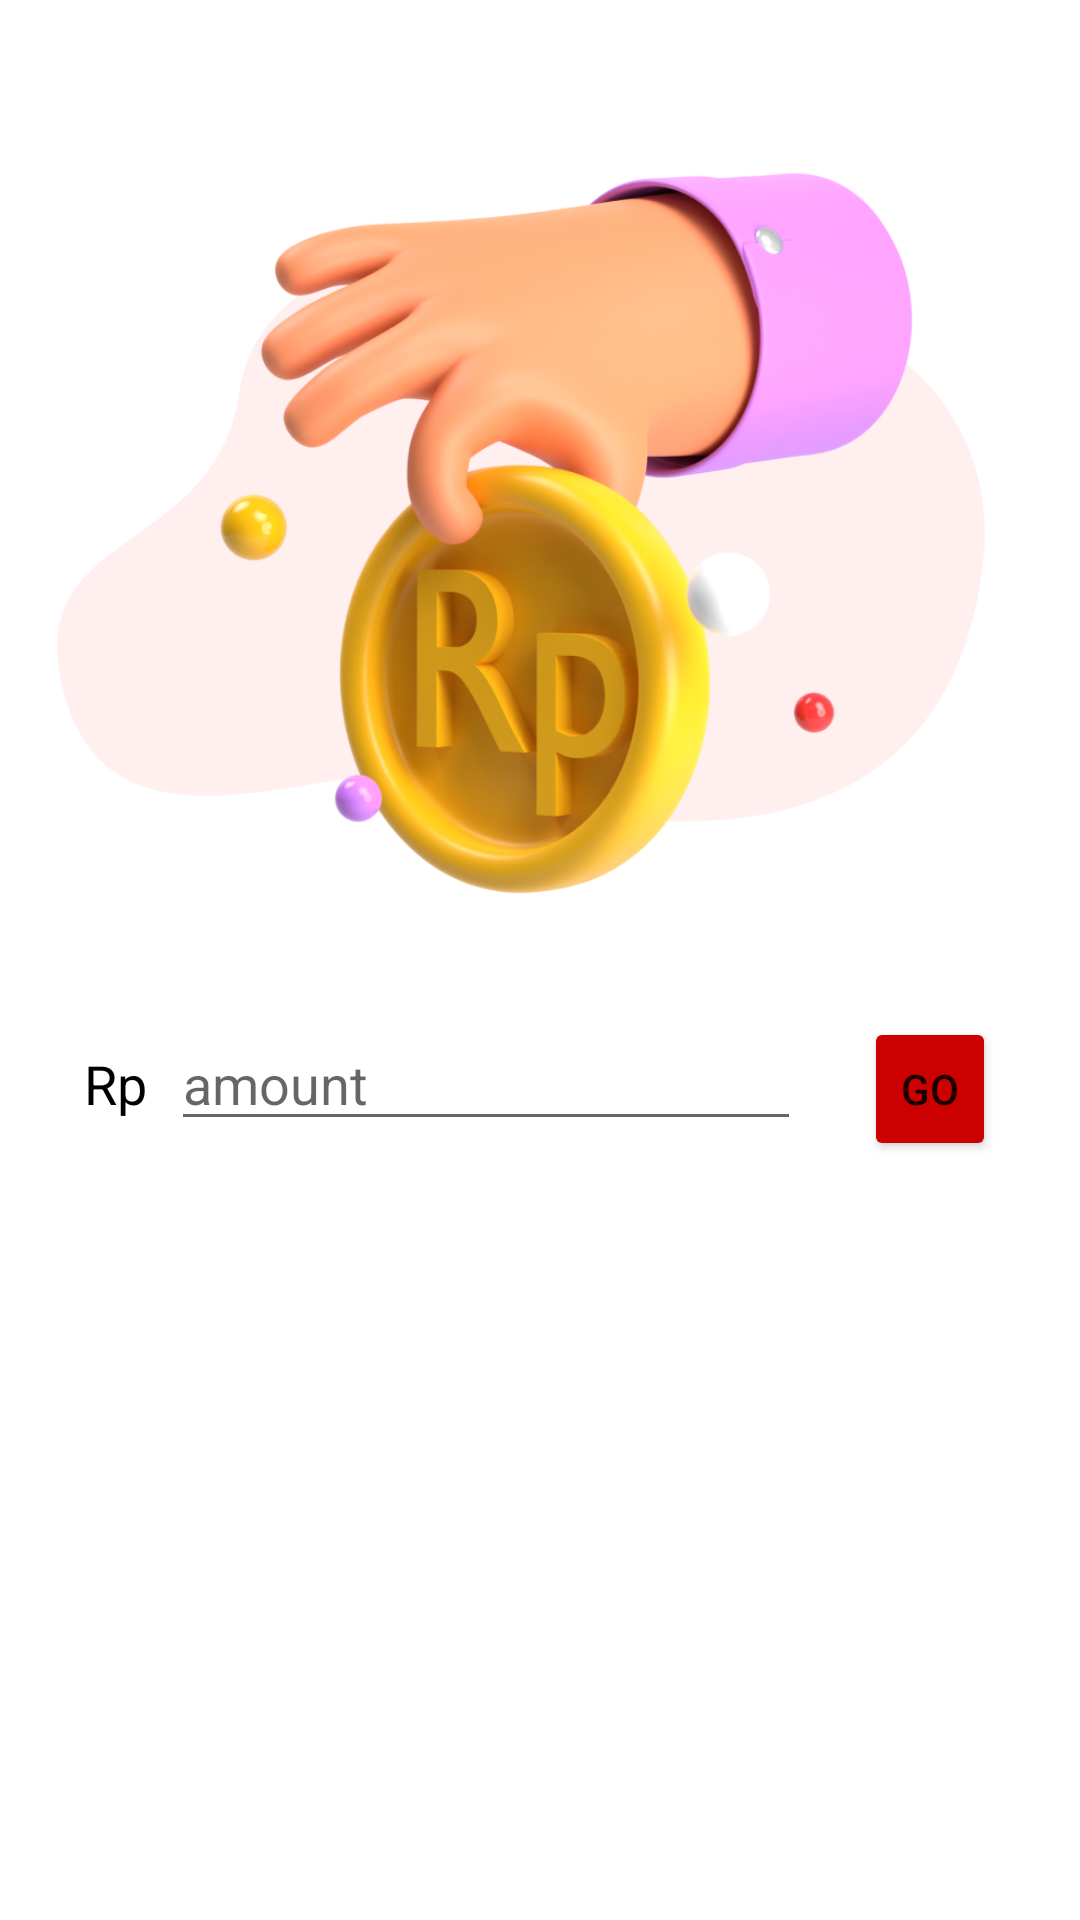

Produce the Android XML layout that renders to this screen, including the resource entries it uses.
<!-- AndroidManifest.xml: application theme Theme.ParkIR -->
<!-- res/layout/topup_modal.xml -->
<?xml version="1.0" encoding="utf-8"?>
<androidx.constraintlayout.widget.ConstraintLayout xmlns:android="http://schemas.android.com/apk/res/android"
    xmlns:app="http://schemas.android.com/apk/res-auto"
    xmlns:tools="http://schemas.android.com/tools"
    android:layout_width="match_parent"
    android:layout_height="match_parent">

    <ImageView
        android:id="@+id/imageView2"
        android:layout_width="357dp"
        android:layout_height="302dp"
        android:layout_marginVertical="21dp"
        android:src="@drawable/topup_illustration"
        app:layout_constraintEnd_toEndOf="parent"
        app:layout_constraintStart_toStartOf="parent"
        app:layout_constraintTop_toTopOf="parent" />

    <LinearLayout
        android:layout_width="match_parent"
        android:layout_height="wrap_content"
        android:layout_marginHorizontal="28dp"
        android:layout_marginTop="16dp"
        app:layout_constraintTop_toBottomOf="@+id/imageView2"
        tools:layout_editor_absoluteX="29dp">

        <TextView
            android:layout_width="wrap_content"
            android:layout_height="wrap_content"
            android:layout_marginEnd="8dp"
            android:text="Rp"
            android:textColor="@color/black"
            android:textSize="18sp" />

        <EditText
            android:id="@+id/amount"
            android:layout_width="210dp"
            android:layout_height="wrap_content"
            android:layout_marginBottom="20dp"
            android:hint="amount"
            android:inputType="numberDecimal"
            android:textColor="@color/black" />

        <Button
            android:id="@+id/doTopUp"
            android:layout_width="wrap_content"
            android:layout_height="wrap_content"
            android:layout_marginStart="21dp"
            android:backgroundTint="@color/red_700"
            android:text="GO"
            app:cornerRadius="21dp" />

    </LinearLayout>
</androidx.constraintlayout.widget.ConstraintLayout>
<!-- resources referenced by this layout -->
<resources>
  <color name="black">#FF000000</color>
  <color name="red_700">#FFCC0000</color>
  <!-- drawable topup_illustration: png bitmap (drawable, 271232 bytes) -->
  <style name="Theme.ParkIR" parent="Theme.MaterialComponents.DayNight.DarkActionBar">
          
          <item name="colorPrimary">@color/red_300</item>
          <item name="colorPrimaryVariant">@color/red_500</item>
          <item name="colorOnPrimary">@color/white</item>
          
          <item name="colorSecondary">@color/red_300</item>
          <item name="colorSecondaryVariant">@color/red_700</item>
          <item name="colorOnSecondary">@color/red_900</item>
          
          <item name="android:statusBarColor">?attr/colorPrimaryVariant</item>
          
      </style>
  <color name="red_300">#FFFF6659</color>
  <color name="red_500">#FFFF3322</color>
  <color name="white">#FFFFFFFF</color>
  <color name="red_900">#FF990000</color>
</resources>
